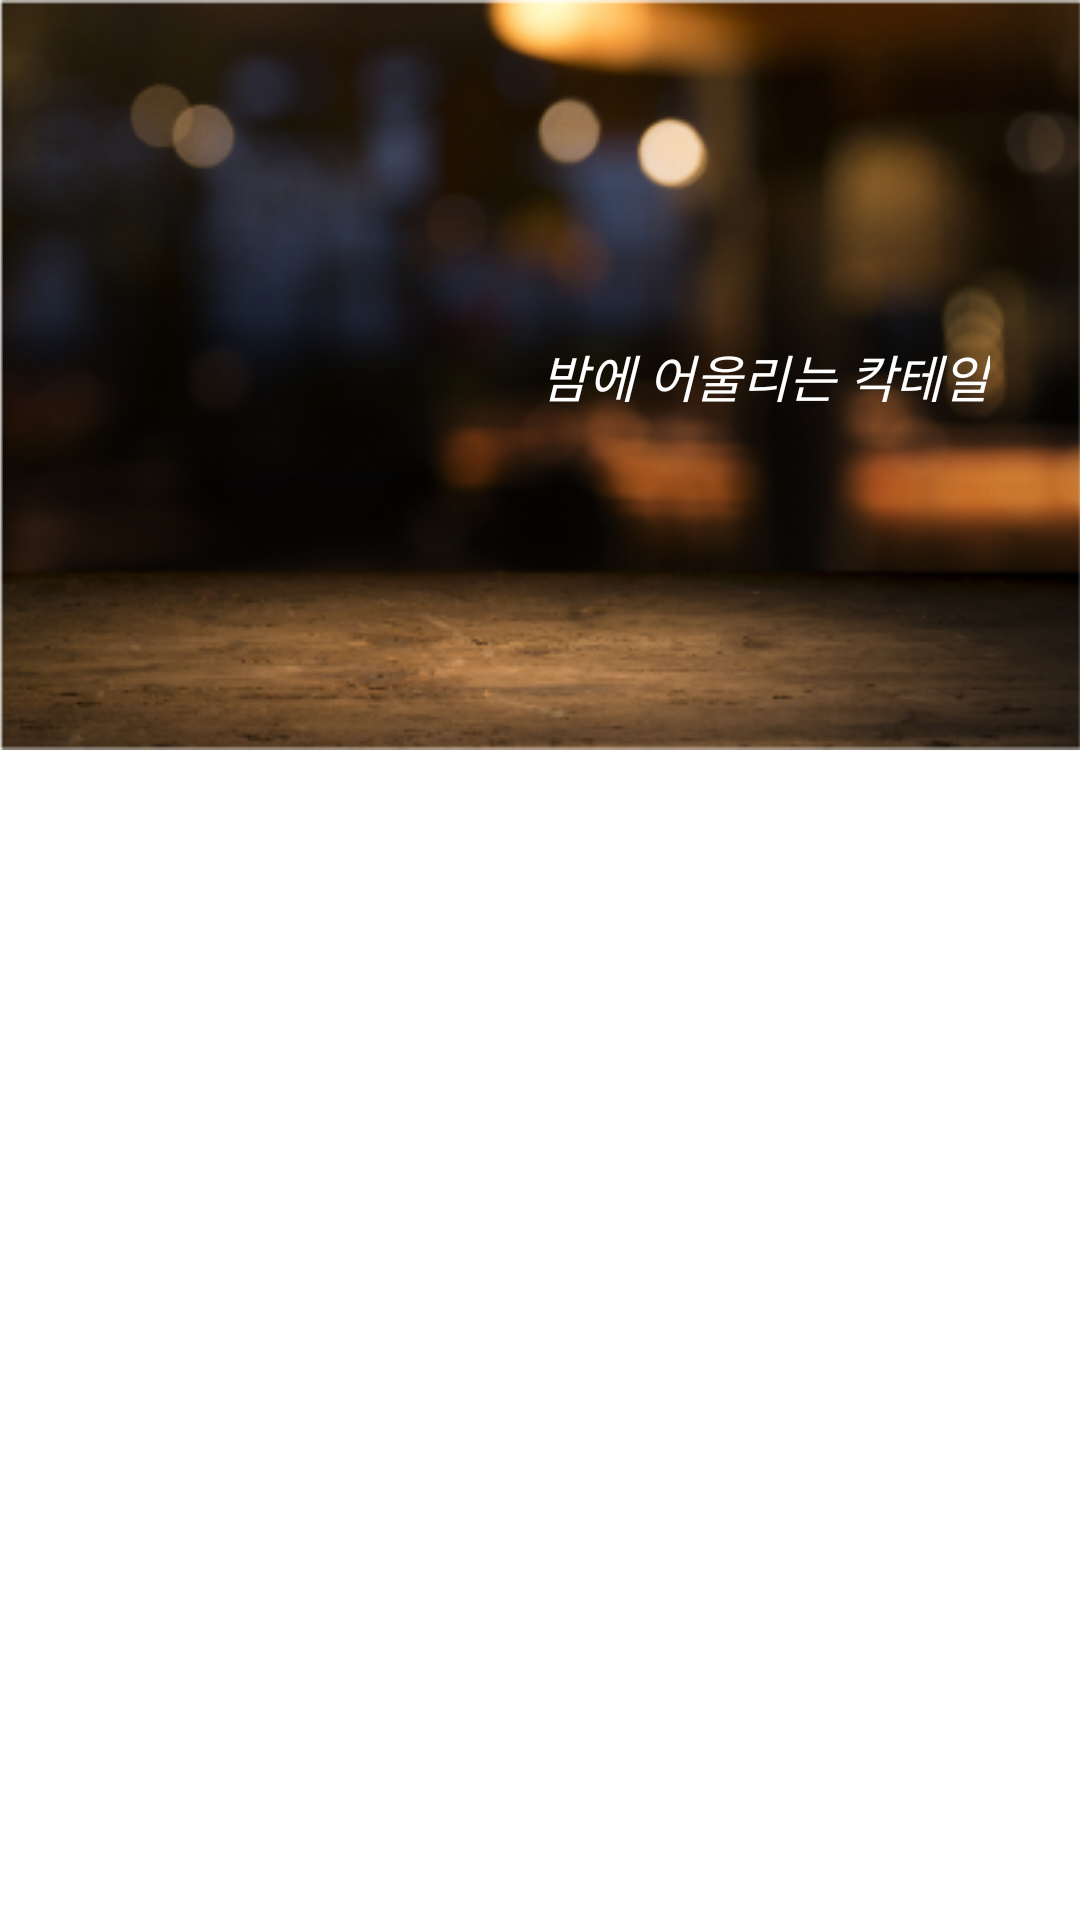

Write the Android layout XML for this screen, with the resource values it uses.
<!-- AndroidManifest.xml: application theme Theme.Cocktail_dakk -->
<!-- res/layout/fragment_mainrec_subbanner.xml -->
<?xml version="1.0" encoding="utf-8"?>
<androidx.constraintlayout.widget.ConstraintLayout xmlns:android="http://schemas.android.com/apk/res/android"
    android:layout_width="match_parent"
    android:layout_height="match_parent"
    xmlns:app="http://schemas.android.com/apk/res-auto">

    <ImageView
        android:layout_width="match_parent"
        android:layout_height="wrap_content"
        android:id="@+id/main_keywordrec_banner_iv"
        app:layout_constraintTop_toTopOf="parent"
        android:scaleType="centerCrop"
        app:layout_constraintStart_toStartOf="parent"
        android:src="@drawable/detail_bg"
        app:layout_constraintEnd_toEndOf="parent"
        />
    <TextView
        android:layout_width="wrap_content"
        android:layout_height="wrap_content"
        android:text="@string/fragment_mainrec_subbanner_tag"
        android:textColor="@color/white"
        android:id="@+id/main_keywordrec_subbanner_tv"
        android:textSize="17sp"
        app:layout_constraintTop_toTopOf="@id/main_keywordrec_banner_iv"
        app:layout_constraintEnd_toEndOf="@id/main_keywordrec_banner_iv"
        app:layout_constraintBottom_toBottomOf="@id/main_keywordrec_banner_iv"
        android:layout_marginEnd="30dp"
        android:textStyle="italic"
        />

</androidx.constraintlayout.widget.ConstraintLayout>
<!-- resources referenced by this layout -->
<resources>
  <color name="white">#FFFFFFFF</color>
  <!-- drawable detail_bg: png bitmap (drawable, 115244 bytes) -->
  <string name="fragment_mainrec_subbanner_tag">밤에 어울리는 칵테일</string>
  <style name="Theme.Cocktail_dakk" parent="Theme.MaterialComponents.Light.DarkActionBar">
          
          <item name="colorPrimary">@color/statusbarcol</item>
          <item name="colorPrimaryVariant">@color/statusbarcol</item>
          <item name="colorOnPrimary">@color/white</item>
          
          <item name="colorSecondary">@color/teal_200</item>
          <item name="colorSecondaryVariant">@color/teal_700</item>
          <item name="colorOnSecondary">@color/black</item>
          
          <item name="android:statusBarColor" tools:targetApi="l">?attr/colorPrimaryVariant</item>
          
          <item name="android:forceDarkAllowed" tools:targetApi="q">false</item>
          <item name="windowActionBar">true</item>
          <item name="android:windowFullscreen">false</item>
          <item name="windowNoTitle">true</item>
          <item name="bottomSheetDialogTheme">@style/AppBottomSheetDialogTheme</item>
  
      </style>
  <color name="statusbarcol">#f0001133</color>
  <color name="teal_200">#FF03DAC5</color>
  <color name="teal_700">#FF018786</color>
  <color name="black">#FF000000</color>
  <style name="AppBottomSheetDialogTheme" parent="Theme.Design.Light.BottomSheetDialog">
          <item name="bottomSheetStyle">@style/AppModalStyle</item>
      </style>
  <style name="AppModalStyle" parent="Widget.Design.BottomSheet.Modal">
  
          <item name="android:background">@drawable/round_rect_whiteboard</item>
      </style>
  <!-- drawable round_rect_whiteboard (drawable) -->
  <?xml version="1.0" encoding="utf-8"?>
  <shape xmlns:android="http://schemas.android.com/apk/res/android"
      android:shape="rectangle"
      >
      <solid android:color="@color/white"/>
      <corners
          android:topLeftRadius="40dp"
          android:topRightRadius="40dp"
          />
  
  
  
  </shape>
</resources>
